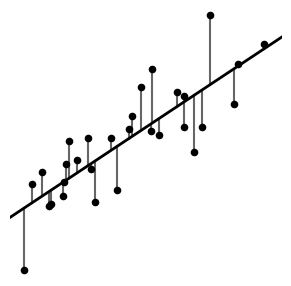

Recreate this plot in Python. (Note: this script raises an exception after producing the figure.)
# -*- coding: utf-8 -*-

import numpy as np
import matplotlib.pyplot as plt
from matplotlib import rc
import pylab
import random
from scipy.stats import linregress


def calculateY(x, slope, intercept):
	return intercept + slope * x

if __name__ == "__main__":
	np.random.seed(7155)
	saveloc_OLS = "../../kuvat/OLS.svg"
	saveloc_OLSproblem = "../../kuvat/OLSproblem.svg"

	N = 30
	x = np.random.uniform(-10.0, 10.0, N)
	y = [xx + np.random.normal(0.0, 3) for xx in x]

	slope1, intercept1, r_value1, p_value1, std_err1 = linregress(x,y)
	slope2, intercept2, r_value2, p_value2, std_err2 = linregress(y,x)
	plotxlimit = 11

	# minimized distances

	f = plt.figure()
	ax = f.add_subplot(111)

	for xx, yy in zip(x, y):
		ax.plot([xx, xx], [yy, calculateY(xx, slope1, intercept1)],
		  color='0.4', zorder=1)

	ax.scatter(x, y, color='k', s=20, zorder=3)
	ax.plot([-plotxlimit, plotxlimit], [intercept1 - slope1*plotxlimit,
									 intercept1 + slope1*plotxlimit],
		 color='k', linewidth=2.0, zorder=2)
	ax.set_xlim(-1*plotxlimit, plotxlimit)
	ax.set_ylim(min(y)-0.5, max(y)+0.5)

	plt.tight_layout()
	plt.subplots_adjust(wspace=0)
	plt.axis('off')
	f.set_size_inches(3, 3)
	plt.savefig(saveloc_OLS)

	plt.cla()
	plt.clf()

	# the two lines for fitting x to y and y to x
	f = plt.figure()
	ax = f.add_subplot(111)
	ax.scatter(x, y, color='k', s=20)
	ax.plot([-plotxlimit, plotxlimit], [intercept1 - slope1*plotxlimit,
									 intercept1 + slope1*plotxlimit],
		 color='k', linewidth=2.0, label="fit using vertical\ndistances")

	ax.plot([-plotxlimit, plotxlimit], [(plotxlimit + intercept2)*-1.0/slope2,
									 (plotxlimit - intercept2)/slope2],
		 color='k', linewidth=2.0, linestyle="--",
		 label="fit using horizontal\ndistances")

#	plt.legend(loc=2)
	ax.legend(bbox_to_anchor=(1.23, 0.35), frameon=False)
#	ax.legend(bbox_to_anchor=(0.78, 1.06), frameon=False)

	ax.set_xlim(-1*plotxlimit, plotxlimit)
	ax.set_ylim(min(y)-0.5, max(y)+0.5)
	ax.set_xlim(-1*plotxlimit, plotxlimit)
	ax.set_ylim(min(y)-0.5, max(y)+0.5)
	ax.set_aspect('equal')

	rc('font', **{'family':'serif','serif':['Palatino']})
	rc('text', usetex=True)

	plt.margins(y=0.3)
	plt.tight_layout()
#	plt.subplots_adjust(wspace=0)
	plt.axis('off')
	f.set_size_inches(3.5, 3)
	plt.savefig(saveloc_OLSproblem)

